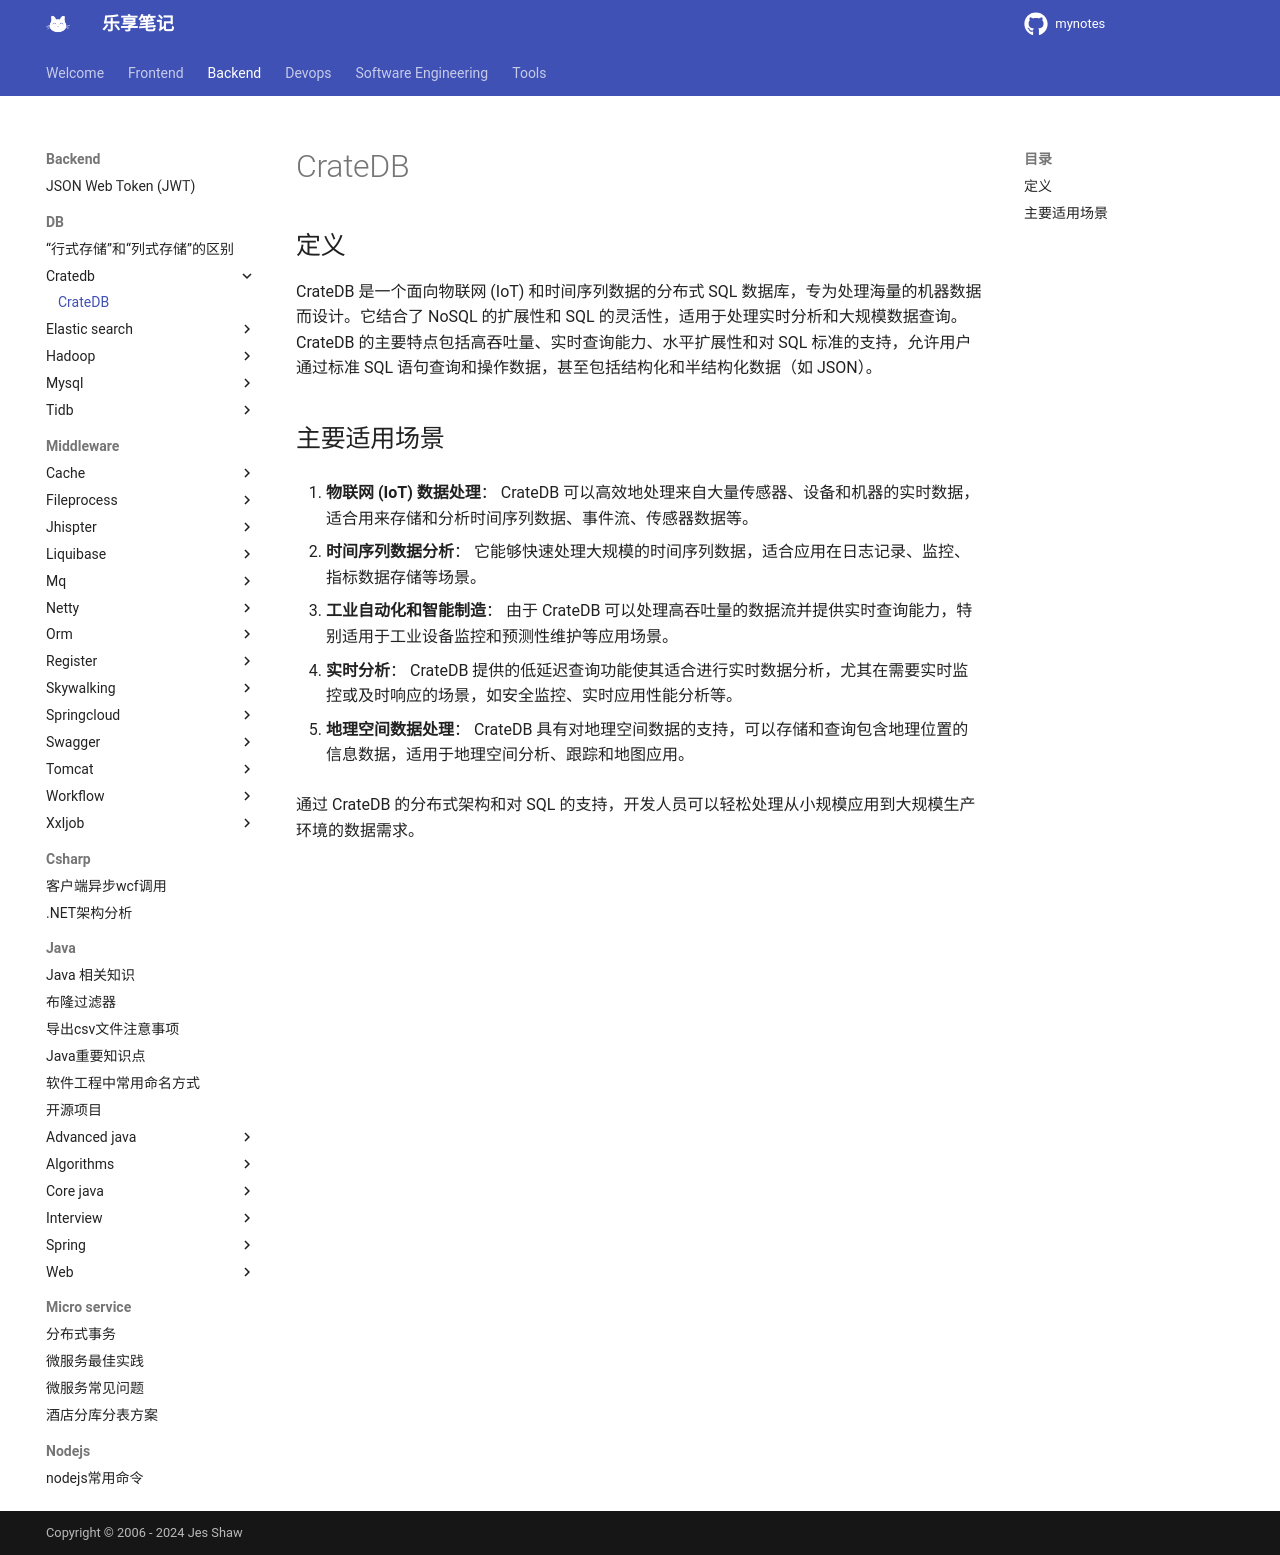

repository: jesshaw/mynotes · page: v1.3/Backend/DB/cratedb/cratedb/index.html · generator: mkdocs

# CrateDB

## 定义

CrateDB 是一个面向物联网 (IoT) 和时间序列数据的分布式 SQL 数据库，专为处理海量的机器数据而设计。它结合了 NoSQL 的扩展性和 SQL 的灵活性，适用于处理实时分析和大规模数据查询。CrateDB 的主要特点包括高吞吐量、实时查询能力、水平扩展性和对 SQL 标准的支持，允许用户通过标准 SQL 语句查询和操作数据，甚至包括结构化和半结构化数据（如 JSON）。

## 主要适用场景

1. **物联网 (IoT) 数据处理**：
   CrateDB 可以高效地处理来自大量传感器、设备和机器的实时数据，适合用来存储和分析时间序列数据、事件流、传感器数据等。

2. **时间序列数据分析**：
   它能够快速处理大规模的时间序列数据，适合应用在日志记录、监控、指标数据存储等场景。

3. **工业自动化和智能制造**：
   由于 CrateDB 可以处理高吞吐量的数据流并提供实时查询能力，特别适用于工业设备监控和预测性维护等应用场景。

4. **实时分析**：
   CrateDB 提供的低延迟查询功能使其适合进行实时数据分析，尤其在需要实时监控或及时响应的场景，如安全监控、实时应用性能分析等。

5. **地理空间数据处理**：
   CrateDB 具有对地理空间数据的支持，可以存储和查询包含地理位置的信息数据，适用于地理空间分析、跟踪和地图应用。

通过 CrateDB 的分布式架构和对 SQL 的支持，开发人员可以轻松处理从小规模应用到大规模生产环境的数据需求。
